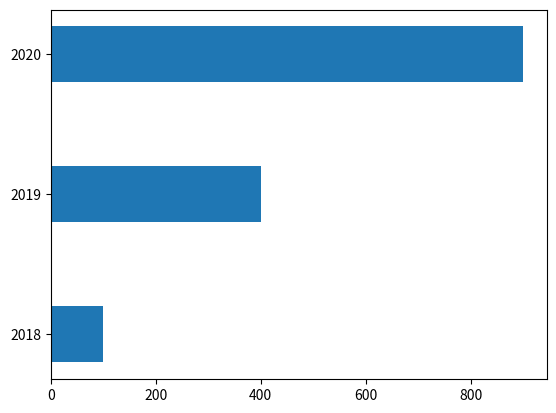

The matplotlib source for this figure:
import matplotlib.pyplot as plt
import numpy as np

y = np.arange(3)
years = ['2018', '2019', '2020']
values = [100, 400, 900]

plt.barh(y, values, height=0.4)
# plt.barh(y, values, height=0.6)
# plt.barh(y, values, height=0.8)
# plt.barh(y, values, height=1.0)
plt.yticks(y, years)

plt.show()